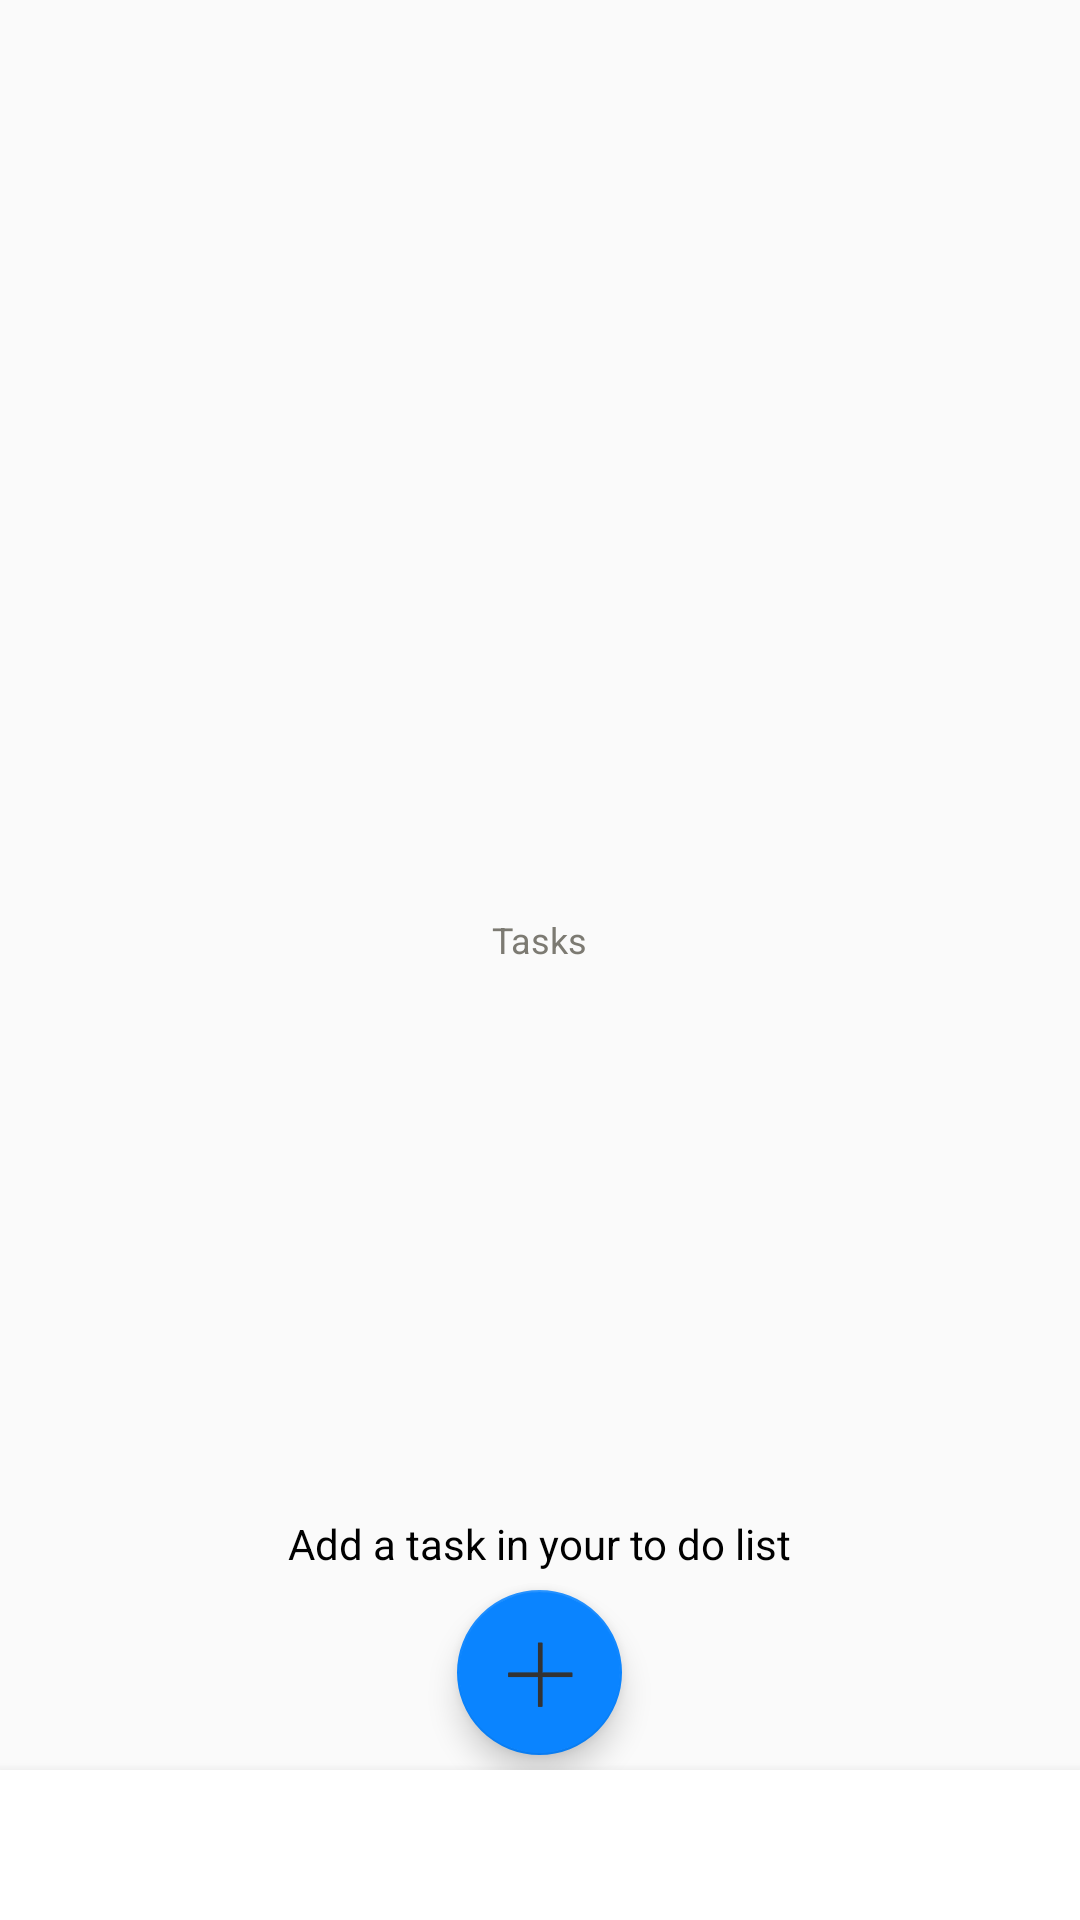

Here is an Android app screen rendered from its layout file. Give the layout XML and the strings, colors and styles it references.
<!-- AndroidManifest.xml: application theme AppTheme -->
<!-- res/layout/fragment_task.xml -->
<?xml version="1.0" encoding="utf-8"?>
<FrameLayout xmlns:android="http://schemas.android.com/apk/res/android"
    android:layout_width="match_parent"
    android:layout_height="match_parent"
    android:background="@drawable/bg_todo">

    <LinearLayout
        android:layout_width="match_parent"
        android:layout_height="wrap_content"
        android:orientation="vertical"
        android:layout_marginBottom="55dp">

        <androidx.recyclerview.widget.RecyclerView
            android:id="@+id/recycleView"
            android:layout_width="match_parent"
            android:layout_height="wrap_content"
            android:layout_marginTop="15dp"
            />

    </LinearLayout>
    <TextView
        android:id="@+id/b"
        android:layout_width="wrap_content"
        android:layout_height="30dp"
        android:textColor="@color/gray"
        android:textSize="12sp"
        android:text="Tasks"
        android:layout_gravity="center"
        />
    <TextView
        android:id="@+id/a"
        android:layout_width="wrap_content"
        android:layout_height="30dp"
        android:layout_weight="1"
        android:textColor="@color/textColor"
        android:textSize="14sp"
        android:text="Add a task in your to do list"
        android:layout_marginBottom="105dp"
        android:layout_gravity="bottom|center"
        />

    <com.google.android.material.floatingactionbutton.FloatingActionButton
        android:id="@+id/add"
        android:layout_width="wrap_content"
        android:layout_height="55dp"
        android:layout_gravity="bottom|center"
        android:layout_marginBottom="55dp"
        android:src="@drawable/add" />
    <View
        android:layout_width="match_parent"
        android:layout_height="50dp"
        android:layout_gravity="bottom"
        android:elevation="6dp"
        android:background="@color/backgroundColor"/>
</FrameLayout>
<!-- resources referenced by this layout -->
<resources>
  <color name="backgroundColor">#FFFFFF</color>
  <color name="gray">#7C7A72</color>
  <color name="textColor">#000000</color>
  <!-- drawable add: png bitmap (drawable-v24, 928 bytes) -->
  <style name="AppTheme" parent="Theme.AppCompat.Light.NoActionBar">
          
  
          <item name="colorPrimaryDark">@color/colorPrimary</item>
          <item name="colorPrimary">@color/colorPrimaryDark</item>
          <item name="colorAccent">@color/colorAccent</item>
  
      </style>
  <color name="colorPrimary">#0A84FF</color>
  <color name="colorPrimaryDark">#0A84FF</color>
  <color name="colorAccent">#0A84FF</color>
</resources>
